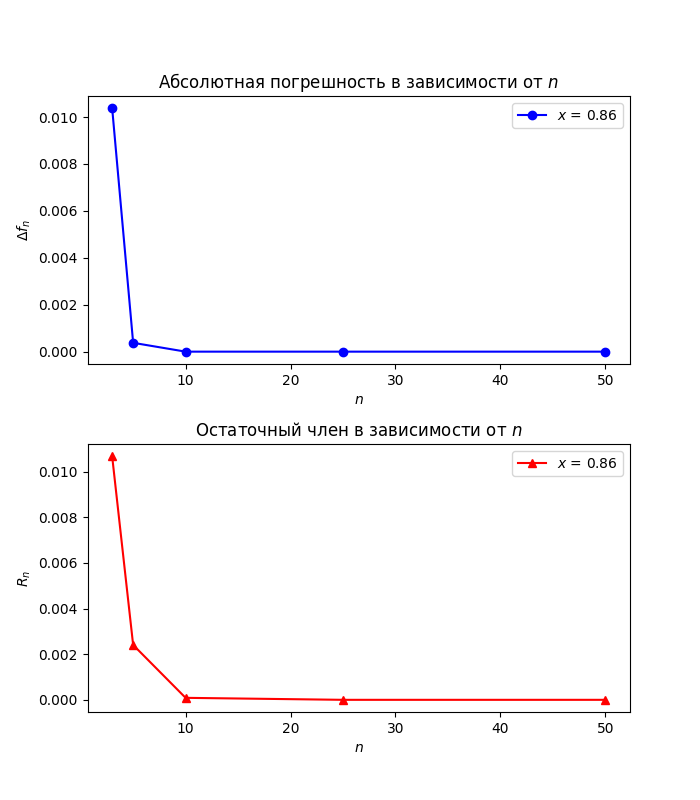

Values plotted in this chart, from the file beside it:
n, AbsErr, RelErr, R
3, 0.01038, 1.539, 0.01067
5, 0.0003765, 0.05585, 0.002404
10, 0.00000005435, 0.000008062, 0.00008711
25, 0.000000000000003886, 0.0000000000005764, 0.0000000108
50, 0.00000000000000977, 0.000000000001449, 0.000000000000007125
